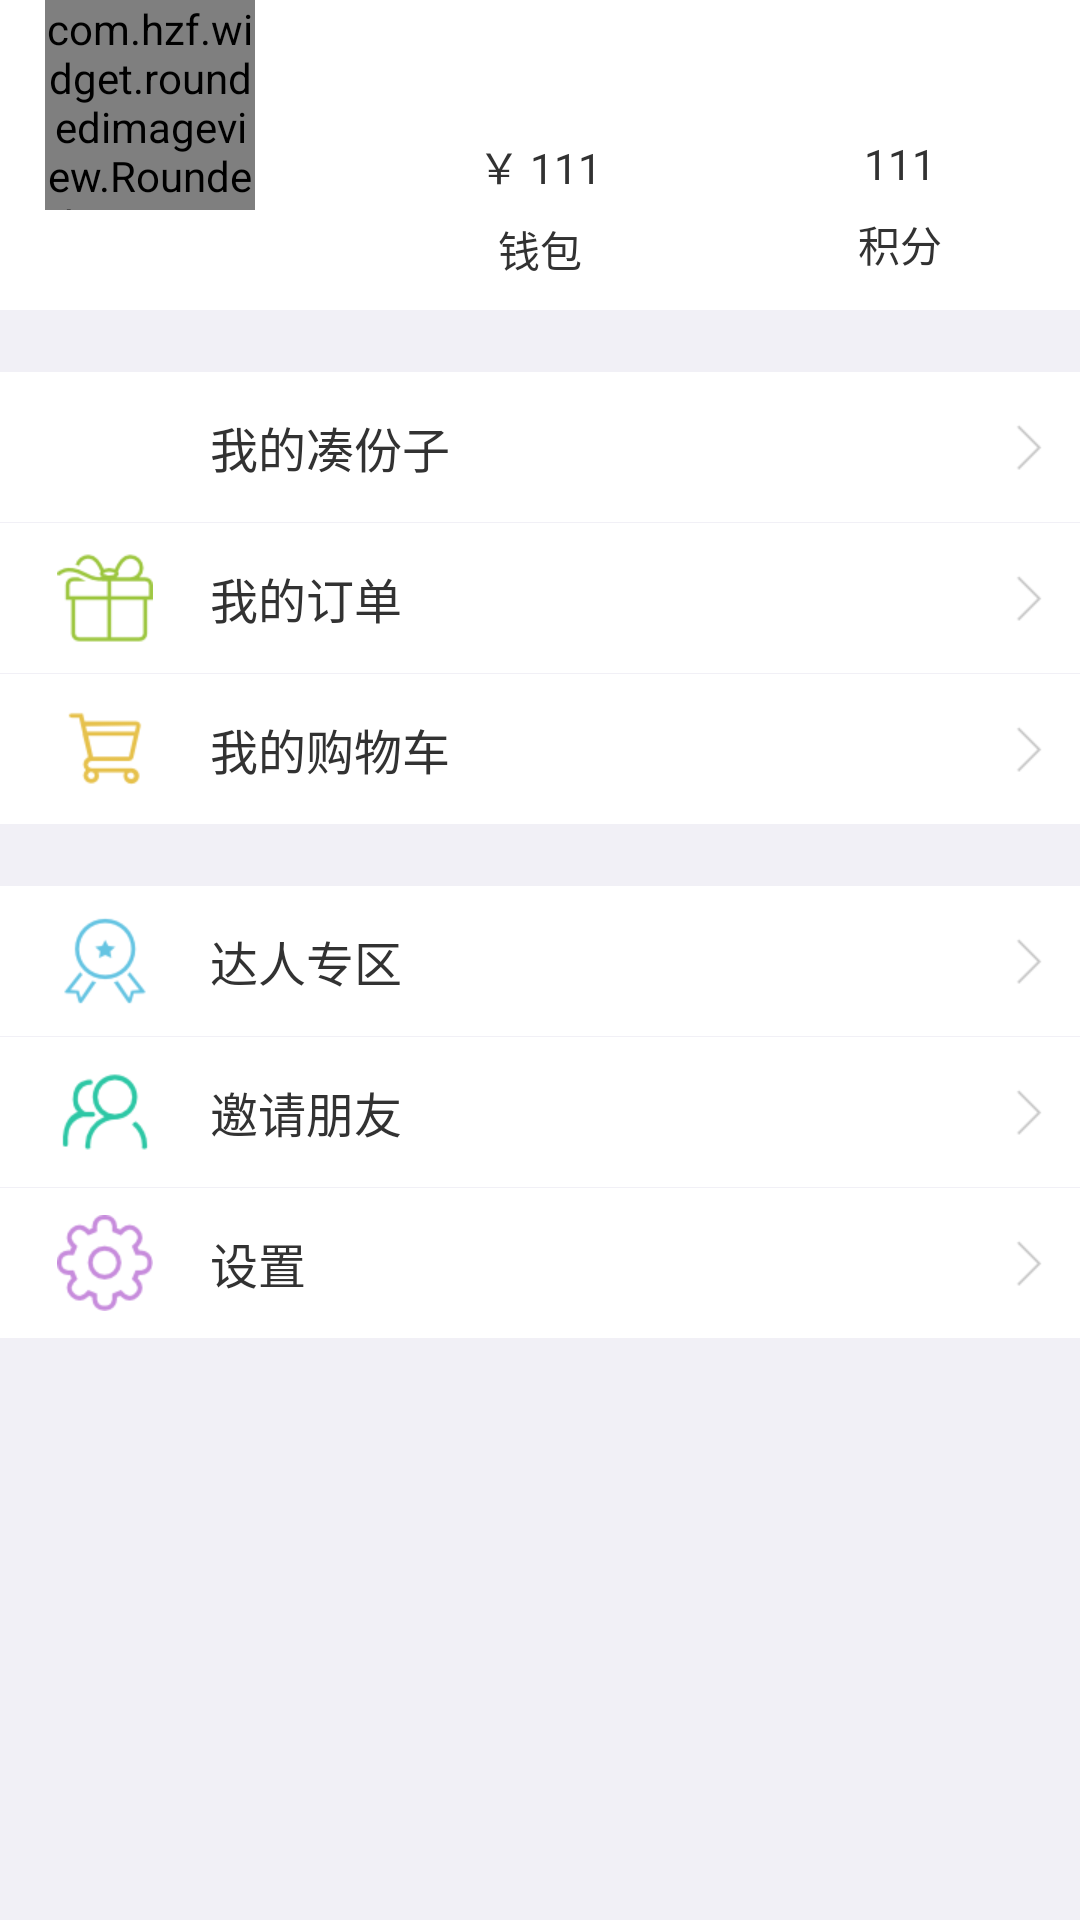

This screen was rendered from an Android layout file. Write that file and the resources it references.
<!-- AndroidManifest.xml: application theme AppTheme -->
<!-- res/layout/user_content_view.xml -->
<?xml version="1.0" encoding="utf-8"?>
<RelativeLayout xmlns:android="http://schemas.android.com/apk/res/android"
    xmlns:app="http://schemas.android.com/apk/res/com.android.angelslike"
    android:layout_width="match_parent"
    android:layout_height="match_parent" >

    <LinearLayout
        android:layout_width="match_parent"
        android:layout_height="match_parent"
        android:layout_marginTop="35dp"
        android:background="@color/lay_bg"
        android:orientation="vertical" >

        <LinearLayout
            android:layout_width="match_parent"
            android:layout_height="wrap_content"
            android:background="@color/white"
            android:orientation="horizontal"
            android:paddingBottom="10dp"
            android:paddingTop="10dp" >

            <LinearLayout
                android:layout_width="0dp"
                android:layout_height="wrap_content"
                android:layout_weight="1"
                android:orientation="vertical" >
            </LinearLayout>

            <LinearLayout
                android:layout_width="0dp"
                android:layout_height="wrap_content"
                android:layout_weight="1"
                android:gravity="center"
                android:orientation="vertical" >

                <TextView
                    android:id="@+id/tvBlance"
                    android:layout_width="wrap_content"
                    android:layout_height="wrap_content"
                    android:text="￥ 111" />

                <TextView
                    
                    android:layout_width="wrap_content"
                    android:layout_height="wrap_content"
                    android:layout_marginTop="7dp"
                    android:text="钱包" />
            </LinearLayout>

            <LinearLayout
                android:layout_width="0dp"
                android:layout_height="wrap_content"
                android:layout_weight="1"
                android:gravity="center"
                android:orientation="vertical" >

                <TextView
                    android:id="@+id/tvIntegral"
                    android:layout_width="wrap_content"
                    android:layout_height="wrap_content"
                    android:text="111" />

                <TextView
                    android:layout_width="wrap_content"
                    android:layout_height="wrap_content"
                    android:layout_marginTop="7dp"
                    android:text="积分" />
            </LinearLayout>
        </LinearLayout>

        <View
            android:layout_width="match_parent"
            android:layout_height="1px"
            android:background="@color/gray_dedede" />

        <View
            android:layout_width="match_parent"
            android:layout_height="1px"
            android:layout_marginTop="20dp"
            android:background="@color/gray_dedede" />

        <LinearLayout
            android:layout_width="match_parent"
            android:layout_height="50dp"
            android:background="@color/white"
            android:orientation="horizontal" >

            <LinearLayout
                android:layout_width="70dp"
                android:layout_height="match_parent"
                android:gravity="center" >

                <ImageView
                    android:layout_width="wrap_content"
                    android:layout_height="wrap_content"
                    android:src="@drawable/user_mypiece" />
            </LinearLayout>

            <TextView
                android:id="@+id/tvMyPiece"
                android:layout_width="match_parent"
                android:layout_height="match_parent"
                android:drawableRight="@drawable/goin"
                android:gravity="left|center_vertical"
                android:paddingRight="10dp"
                android:text="我的凑份子"
                android:textSize="16sp" />
        </LinearLayout>

        <View
            android:layout_width="match_parent"
            android:layout_height="1px"
            android:background="@color/gray_dedede" />

        <LinearLayout
            android:layout_width="match_parent"
            android:layout_height="50dp"
            android:background="@color/white"
            android:orientation="horizontal" >

            <LinearLayout
                android:layout_width="70dp"
                android:layout_height="match_parent"
                android:gravity="center" >

                <ImageView
                    android:layout_width="wrap_content"
                    android:layout_height="wrap_content"
                    android:src="@drawable/user_myorder" />
            </LinearLayout>

            <TextView
                android:id="@+id/tvMyOrder"
                android:layout_width="match_parent"
                android:layout_height="match_parent"
                android:drawableRight="@drawable/goin"
                android:gravity="left|center_vertical"
                android:paddingRight="10dp"
                android:text="我的订单"
                android:textSize="16sp" />
        </LinearLayout>

        <View
            android:layout_width="match_parent"
            android:layout_height="1px"
            android:background="@color/gray_dedede" />

        <LinearLayout
            android:layout_width="match_parent"
            android:layout_height="50dp"
            android:background="@color/white"
            android:orientation="horizontal" >

            <LinearLayout
                android:layout_width="70dp"
                android:layout_height="match_parent"
                android:gravity="center" >

                <ImageView
                    android:layout_width="wrap_content"
                    android:layout_height="wrap_content"
                    android:src="@drawable/user_cart" />
            </LinearLayout>

            <TextView
                android:id="@+id/tvCart"
                android:layout_width="match_parent"
                android:layout_height="match_parent"
                android:drawableRight="@drawable/goin"
                android:gravity="left|center_vertical"
                android:paddingRight="10dp"
                android:text="我的购物车"
                android:textSize="16sp" />
        </LinearLayout>

        <View
            android:layout_width="match_parent"
            android:layout_height="1px"
            android:background="@color/gray_dedede" />

        <View
            android:layout_width="match_parent"
            android:layout_height="1px"
            android:layout_marginTop="20dp"
            android:background="@color/gray_dedede" />

        <LinearLayout
            android:layout_width="match_parent"
            android:layout_height="50dp"
            android:background="@color/white"
            android:orientation="horizontal" >

            <LinearLayout
                android:layout_width="70dp"
                android:layout_height="match_parent"
                android:gravity="center" >

                <ImageView
                    android:layout_width="wrap_content"
                    android:layout_height="wrap_content"
                    android:src="@drawable/user_intelligent" />
            </LinearLayout>

            <TextView
                android:id="@+id/tvIntelligent"
                android:layout_width="match_parent"
                android:layout_height="match_parent"
                android:drawableRight="@drawable/goin"
                android:gravity="left|center_vertical"
                android:paddingRight="10dp"
                android:text="达人专区"
                android:textSize="16sp" />
        </LinearLayout>

        <View
            android:layout_width="match_parent"
            android:layout_height="1px"
            android:background="@color/gray_dedede" />

        <LinearLayout
            android:layout_width="match_parent"
            android:layout_height="50dp"
            android:background="@color/white"
            android:orientation="horizontal" >

            <LinearLayout
                android:layout_width="70dp"
                android:layout_height="match_parent"
                android:gravity="center" >

                <ImageView
                    android:layout_width="wrap_content"
                    android:layout_height="wrap_content"
                    android:src="@drawable/user_friends" />
            </LinearLayout>

            <TextView
                android:id="@+id/tvFriends"
                android:layout_width="match_parent"
                android:layout_height="match_parent"
                android:drawableRight="@drawable/goin"
                android:gravity="left|center_vertical"
                android:paddingRight="10dp"
                android:text="邀请朋友"
                android:textSize="16sp" />
        </LinearLayout>

        <View
            android:layout_width="match_parent"
            android:layout_height="1px"
            android:background="@color/gray_dedede" />

        <LinearLayout
            android:layout_width="match_parent"
            android:layout_height="50dp"
            android:background="@color/white"
            android:orientation="horizontal" >

            <LinearLayout
                android:layout_width="70dp"
                android:layout_height="match_parent"
                android:gravity="center" >

                <ImageView
                    android:layout_width="wrap_content"
                    android:layout_height="wrap_content"
                    android:src="@drawable/user_setting" />
            </LinearLayout>

            <TextView
                android:id="@+id/tvSetting"
                android:layout_width="match_parent"
                android:layout_height="match_parent"
                android:drawableRight="@drawable/goin"
                android:gravity="left|center_vertical"
                android:paddingRight="10dp"
                android:text="设置"
                android:textSize="16sp" />
        </LinearLayout>

        <View
            android:layout_width="match_parent"
            android:layout_height="1px"
            android:layout_marginBottom="40dp"
            android:background="@color/gray_dedede" />
    </LinearLayout>

    <com.hzf.widget.roundedimageview.RoundedImageView
        xmlns:app="http://schemas.android.com/apk/res-auto"
        android:id="@+id/ivHead"
        android:layout_width="70dp"
        android:layout_height="70dp"
        android:layout_marginLeft="15dp"
        android:src="@drawable/ic_launcher"
        app:riv_oval="true" />

    <TextView
        android:id="@+id/tvName"
        android:layout_width="wrap_content"
        android:layout_height="wrap_content"
        android:layout_marginLeft="15dp"
        android:layout_marginTop="10dp"
        android:layout_toRightOf="@+id/ivHead"
        android:shadowColor="@color/black"
        android:shadowDy="0.5"
        android:text="ass"
        android:textColor="@color/white"
        android:textSize="16sp" />

</RelativeLayout>
<!-- resources referenced by this layout -->
<resources>
  <color name="lay_bg">#f1f0f6</color>
  <!-- drawable goin: png bitmap (drawable-xhdpi, 351 bytes) -->
  <!-- drawable user_cart: png bitmap (drawable-xhdpi, 1711 bytes) -->
  <!-- drawable user_friends: png bitmap (drawable-xhdpi, 2632 bytes) -->
  <!-- drawable user_intelligent: png bitmap (drawable-xhdpi, 2857 bytes) -->
  <!-- drawable user_myorder: png bitmap (drawable-xhdpi, 1701 bytes) -->
  <!-- drawable user_setting: png bitmap (drawable-xhdpi, 2823 bytes) -->
  <style name="AppTheme" parent="AppBaseTheme">
          
      </style>
  <style name="AppBaseTheme" parent="android:Theme.Light">
          
      </style>
  <!-- not gathered from this repository: default colours our renderer supplied (Android Studio template values) -->
  <color name="black">#FF000000</color>
  <color name="white">#FFFFFFFF</color>
</resources>
